The GitHub repository Namangarg110/Rock-Paper-Scissors contains a labelled image folder "dataset" with 4 categories: none, paper, rock, scissors. Examples follow, each with its label.

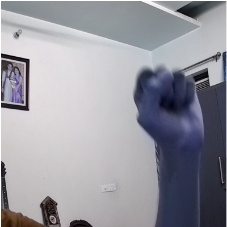
Label: rock

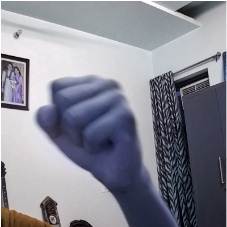
Label: rock

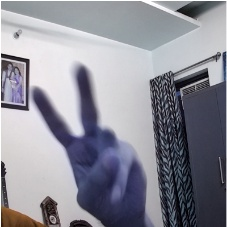
Label: scissors

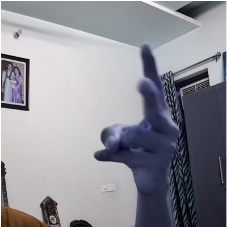
Label: scissors

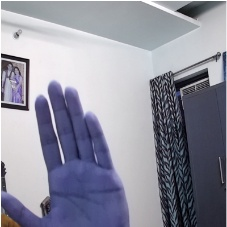
Label: paper

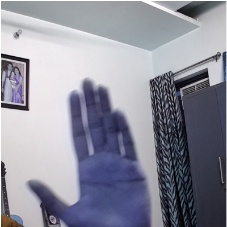
Label: paper
